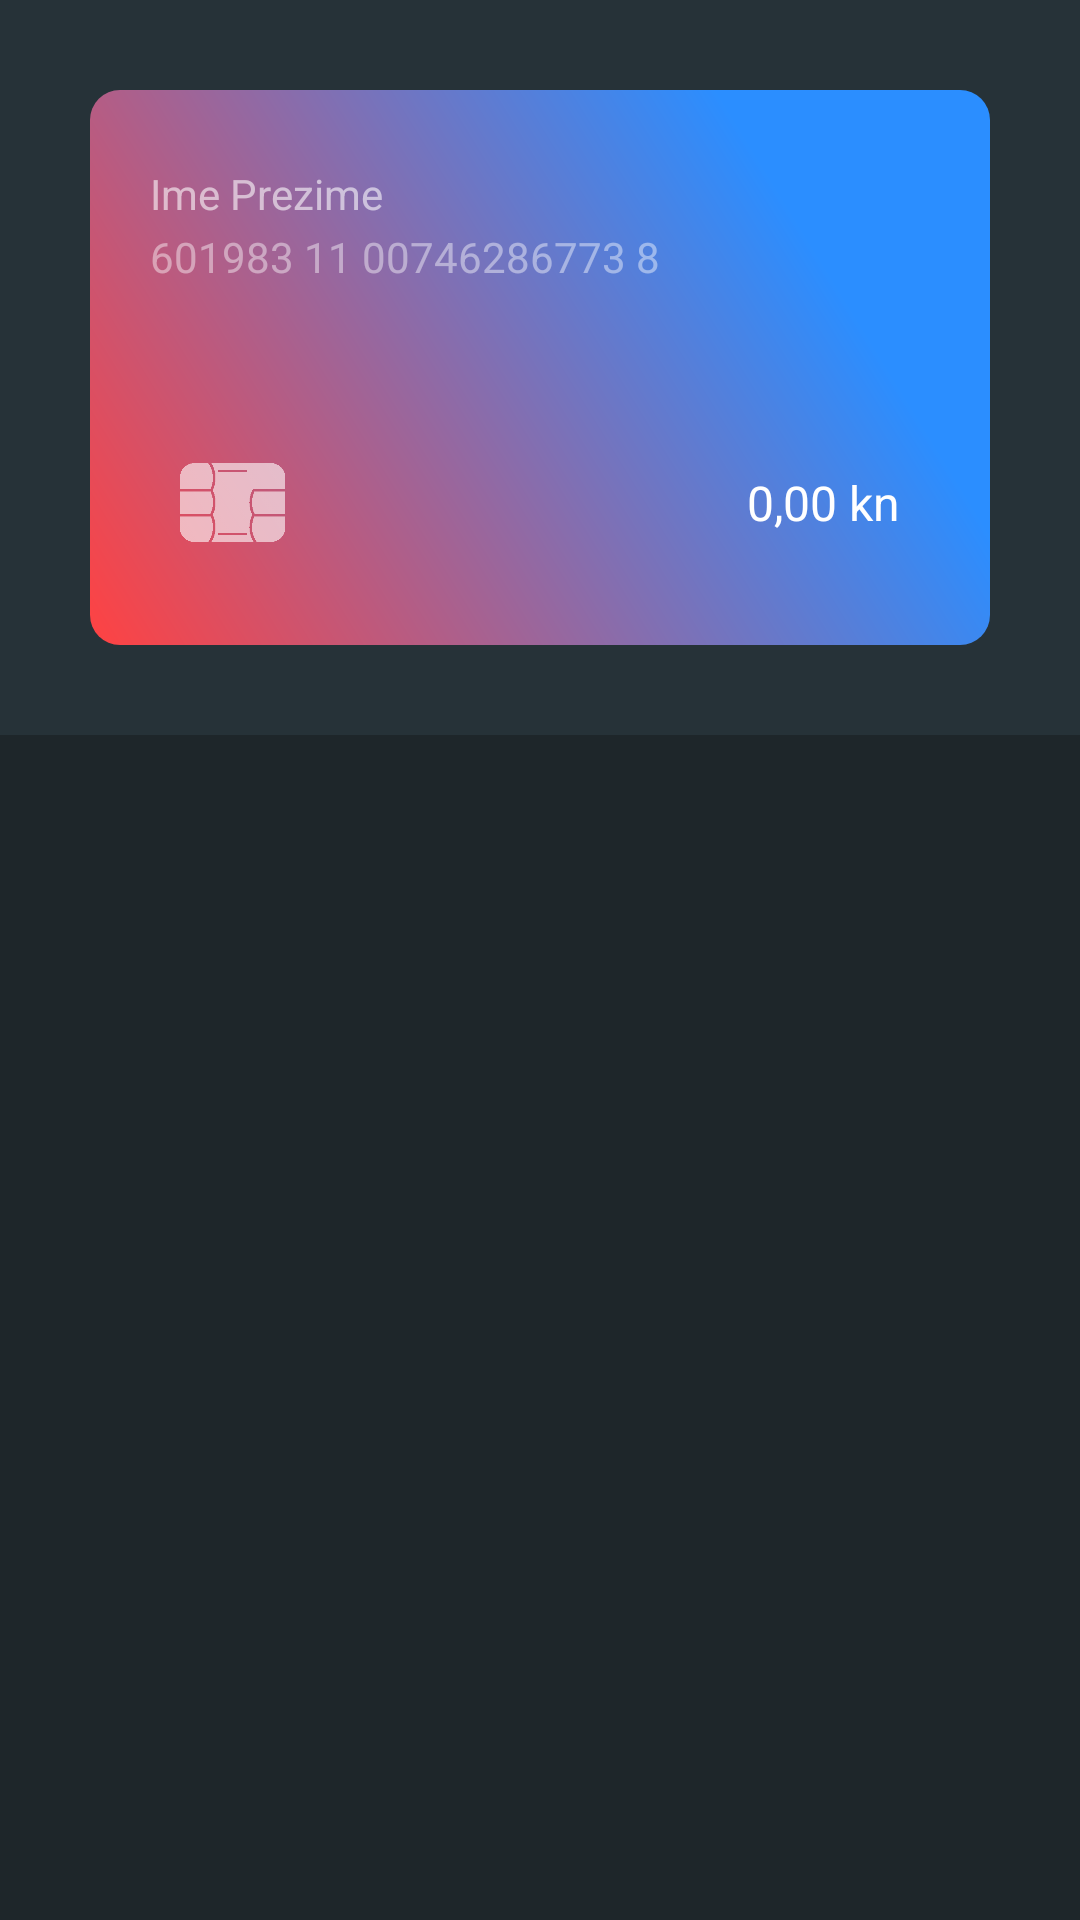

The Android layout XML behind this screen, and the referenced resources:
<!-- AndroidManifest.xml: application theme AppTheme.NoActionBar -->
<!-- res/layout/iksica_tab.xml -->
<?xml version="1.0" encoding="utf-8"?>
<android.support.v4.widget.NestedScrollView xmlns:android="http://schemas.android.com/apk/res/android"
    xmlns:app="http://schemas.android.com/apk/res-auto"
    xmlns:ads="http://schemas.android.com/apk/res-auto"
    android:orientation="vertical"
    android:layout_width="match_parent"
    android:layout_height="match_parent"
    android:paddingBottom="@dimen/bottom_navigation_height"
    app:layout_behavior="@string/appbar_scrolling_view_behavior"
    android:background="@color/colorPrimaryDark">


<LinearLayout
    android:layout_width="match_parent"
    android:layout_height="match_parent"
    android:orientation="vertical">

    <RelativeLayout
        android:layout_width="match_parent"
        android:layout_height="245dp"
        android:background="@color/colorPrimary">

        <RelativeLayout
            android:layout_width="match_parent"
            android:layout_height="185dp"
            android:layout_margin="30dp"
            android:background="@drawable/iksica_artwork">

            <TextView
                android:id="@+id/ime_prezime"
                android:layout_width="match_parent"
                android:layout_height="wrap_content"
                android:layout_marginTop="25dp"
                android:layout_marginLeft="20dp"
                android:text="Ime Prezime"
                android:textColor="#95ffffff"/>

            <TextView
                android:layout_width="match_parent"
                android:layout_height="wrap_content"
                android:layout_below="@+id/ime_prezime"
                android:layout_marginTop="2dp"
                android:layout_marginLeft="20dp"
                android:text="601983 11 00746286773 8"
                android:textColor="@color/_20white"/>

            <FrameLayout
                android:layout_width="wrap_content"
                android:layout_height="wrap_content"
                android:layout_alignParentBottom="true"
                android:layout_marginBottom="35dp"
                android:layout_alignParentRight="true"
                android:layout_marginRight="30dp"
                >

                <TextView
                    android:layout_width="wrap_content"
                    android:layout_height="wrap_content"
                    android:text="0,00 kn"
                    android:textSize="16dp"
                    android:textColor="#ffffff"
                    android:layout_gravity="center"
                    android:textAlignment="center"/>

                <ProgressBar
                    android:id="@+id/list_progressbar_pare"
                    android:layout_width="25dp"
                    android:layout_height="25dp"
                    android:layout_gravity="center"
                    android:interpolator="@android:interpolator/linear"
                    android:progress="@android:integer/config_mediumAnimTime"
                    android:indeterminate="true"
                    android:progressTint="@color/colorAccent"
                    android:visibility="invisible"/>

            </FrameLayout>

            <ImageView
                android:layout_width="35dp"
                android:layout_height="35dp"
                android:layout_alignParentBottom="true"
                android:layout_marginLeft="30dp"
                android:layout_marginBottom="30dp"
                android:src="@drawable/emv_chip"
                />

        </RelativeLayout>

    </RelativeLayout>

    <RelativeLayout
        android:layout_width="match_parent"
        android:layout_height="wrap_content">

        <android.support.v7.widget.RecyclerView
            android:layout_width="match_parent"
            android:layout_height="wrap_content"
            android:layout_margin="15dp">
        </android.support.v7.widget.RecyclerView>
    </RelativeLayout>


</LinearLayout>
</android.support.v4.widget.NestedScrollView>
<!-- resources referenced by this layout -->
<resources>
  <color name="_20white">#70ffffff</color>
  <color name="colorAccent">#00C4FF</color>
  <color name="colorPrimary">#263238</color>
  <color name="colorPrimaryDark">#1e262a</color>
  <!-- drawable emv_chip: png bitmap (drawable, 17031 bytes) -->
  <!-- drawable iksica_artwork (drawable) -->
  <?xml version="1.0" encoding="utf-8"?>
  <shape xmlns:android="http://schemas.android.com/apk/res/android"
      android:shape="rectangle">
  
      <corners android:radius="10dp"/>
      <gradient
          android:type="linear"
          android:centerX="78%"
          android:startColor="#FFFF4242"
          android:centerColor="#FF2B8EFF"
          android:endColor="#FF2B8EFF"
          android:angle="45"/>
  
  </shape>
  <style name="AppTheme.NoActionBar">
          <item name="windowActionBar">false</item>
          <item name="windowNoTitle">true</item>
      </style>
</resources>
